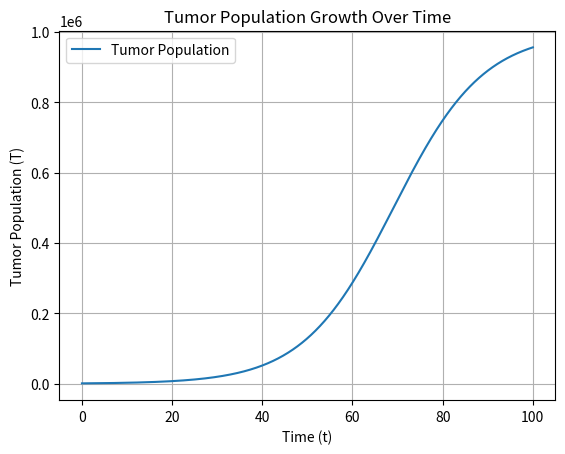

Source code (Python):
import matplotlib.pyplot as plt

dt = 0.001  
l = 0.1  
T_cap = 1000000  
t_final = 100  
t_size = int(t_final / dt)  

T = [0.0] * (t_size + 1)
T[0] = 1000  


for i in range(t_size):  
    T[i + 1] = T[i] + dt * l * T[i] * (1 - T[i] / T_cap)

time = [i * dt for i in range(t_size + 1)]

plt.plot(time, T, label='Tumor Population')

plt.xlabel('Time (t)')
plt.ylabel('Tumor Population (T)')
plt.title('Tumor Population Growth Over Time')


plt.legend()
plt.grid(True)

plt.show()

